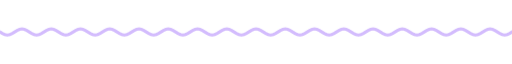
t = 0.00 s
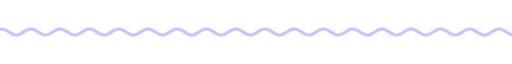
t = 1.67 s
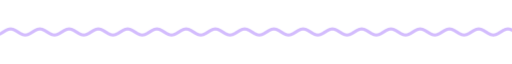
t = 3.33 s
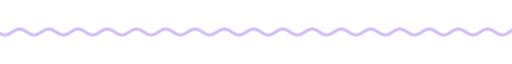
t = 5.00 s
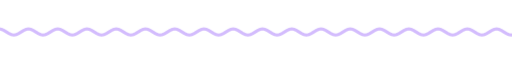
t = 6.67 s
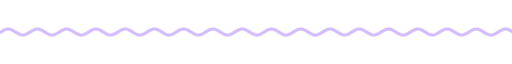
t = 8.33 s

The animated SVG that drew these frames (rendered in a browser with its animation timeline set to each time). Animation: 9 CSS @keyframes rules; frames cover the first 8.33 s, repeats indefinitely.

<svg xmlns="http://www.w3.org/2000/svg" xmlns:xlink="http://www.w3.org/1999/xlink" width="840" height="28" viewBox="0 0 840 28" role="img" aria-label="divider"><title>divider</title><style>text{font-family:G,R,'Google Sans','Segoe UI',Roboto,sans-serif;font-variation-settings:'ROND' 100}
.up{animation:up .8s cubic-bezier(.05,.7,.1,1) both}
.pop{transform-box:fill-box;transform-origin:center;animation:pop .6s cubic-bezier(.34,1.56,.64,1) both}
.fade{animation:fade .9s ease both}
.spin{transform-box:fill-box;transform-origin:center;animation:spin 40s linear infinite}
.spin-r{transform-box:fill-box;transform-origin:center;animation:spin 28s linear infinite reverse}
.bob{transform-box:fill-box;transform-origin:center;animation:bob 7s ease-in-out infinite}
.grow{transform-box:fill-box;transform-origin:left center;animation:grow 1.1s cubic-bezier(.2,0,0,1) both}
.wght{animation:wght 1.6s cubic-bezier(.2,0,0,1) .2s both}
.wave{animation:wave 2.4s linear infinite}
.blink{animation:blink 1s step-end infinite}
@keyframes blink{50%{opacity:0}}
@keyframes up{from{opacity:0;transform:translateY(14px)}to{opacity:1;transform:none}}
@keyframes pop{from{opacity:0;transform:scale(.6)}to{opacity:1;transform:scale(1)}}
@keyframes fade{from{opacity:0}to{opacity:1}}
@keyframes spin{to{transform:rotate(360deg)}}
@keyframes bob{0%,100%{transform:translateY(0) rotate(0)}50%{transform:translateY(-10px) rotate(12deg)}}
@keyframes grow{from{transform:scaleX(0)}to{transform:scaleX(1)}}
@keyframes wght{from{font-variation-settings:'ROND' 100,'wght' 400}to{font-variation-settings:'ROND' 100,'wght' 760}}
@keyframes wave{from{transform:translateX(0)}to{transform:translateX(-48px)}}
@media (prefers-reduced-motion:reduce){*{animation:none!important}}</style><clipPath id="w"><rect x="0" y="0" width="840" height="28"/></clipPath><g clip-path="url(#w)"><path class="wave" d="M0 14.0 L4 16.5 L8 18.3 L12 19.0 L16 18.3 L20 16.5 L24 14.0 L28 11.5 L32 9.7 L36 9.0 L40 9.7 L44 11.5 L48 14.0 L52 16.5 L56 18.3 L60 19.0 L64 18.3 L68 16.5 L72 14.0 L76 11.5 L80 9.7 L84 9.0 L88 9.7 L92 11.5 L96 14.0 L100 16.5 L104 18.3 L108 19.0 L112 18.3 L116 16.5 L120 14.0 L124 11.5 L128 9.7 L132 9.0 L136 9.7 L140 11.5 L144 14.0 L148 16.5 L152 18.3 L156 19.0 L160 18.3 L164 16.5 L168 14.0 L172 11.5 L176 9.7 L180 9.0 L184 9.7 L188 11.5 L192 14.0 L196 16.5 L200 18.3 L204 19.0 L208 18.3 L212 16.5 L216 14.0 L220 11.5 L224 9.7 L228 9.0 L232 9.7 L236 11.5 L240 14.0 L244 16.5 L248 18.3 L252 19.0 L256 18.3 L260 16.5 L264 14.0 L268 11.5 L272 9.7 L276 9.0 L280 9.7 L284 11.5 L288 14.0 L292 16.5 L296 18.3 L300 19.0 L304 18.3 L308 16.5 L312 14.0 L316 11.5 L320 9.7 L324 9.0 L328 9.7 L332 11.5 L336 14.0 L340 16.5 L344 18.3 L348 19.0 L352 18.3 L356 16.5 L360 14.0 L364 11.5 L368 9.7 L372 9.0 L376 9.7 L380 11.5 L384 14.0 L388 16.5 L392 18.3 L396 19.0 L400 18.3 L404 16.5 L408 14.0 L412 11.5 L416 9.7 L420 9.0 L424 9.7 L428 11.5 L432 14.0 L436 16.5 L440 18.3 L444 19.0 L448 18.3 L452 16.5 L456 14.0 L460 11.5 L464 9.7 L468 9.0 L472 9.7 L476 11.5 L480 14.0 L484 16.5 L488 18.3 L492 19.0 L496 18.3 L500 16.5 L504 14.0 L508 11.5 L512 9.7 L516 9.0 L520 9.7 L524 11.5 L528 14.0 L532 16.5 L536 18.3 L540 19.0 L544 18.3 L548 16.5 L552 14.0 L556 11.5 L560 9.7 L564 9.0 L568 9.7 L572 11.5 L576 14.0 L580 16.5 L584 18.3 L588 19.0 L592 18.3 L596 16.5 L600 14.0 L604 11.5 L608 9.7 L612 9.0 L616 9.7 L620 11.5 L624 14.0 L628 16.5 L632 18.3 L636 19.0 L640 18.3 L644 16.5 L648 14.0 L652 11.5 L656 9.7 L660 9.0 L664 9.7 L668 11.5 L672 14.0 L676 16.5 L680 18.3 L684 19.0 L688 18.3 L692 16.5 L696 14.0 L700 11.5 L704 9.7 L708 9.0 L712 9.7 L716 11.5 L720 14.0 L724 16.5 L728 18.3 L732 19.0 L736 18.3 L740 16.5 L744 14.0 L748 11.5 L752 9.7 L756 9.0 L760 9.7 L764 11.5 L768 14.0 L772 16.5 L776 18.3 L780 19.0 L784 18.3 L788 16.5 L792 14.0 L796 11.5 L800 9.7 L804 9.0 L808 9.7 L812 11.5 L816 14.0 L820 16.5 L824 18.3 L828 19.0 L832 18.3 L836 16.5 L840 14.0 L844 11.5 L848 9.7 L852 9.0 L856 9.7 L860 11.5 L864 14.0 L868 16.5 L872 18.3 L876 19.0 L880 18.3 L884 16.5 L888 14.0 L892 11.5 L896 9.7 L900 9.0 L904 9.7 L908 11.5 L912 14.0 L916 16.5 L920 18.3 L924 19.0 L928 18.3 L932 16.5 L936 14.0" fill="none" stroke="#d3bcfd" stroke-width="5" stroke-linecap="round"/></g></svg>
